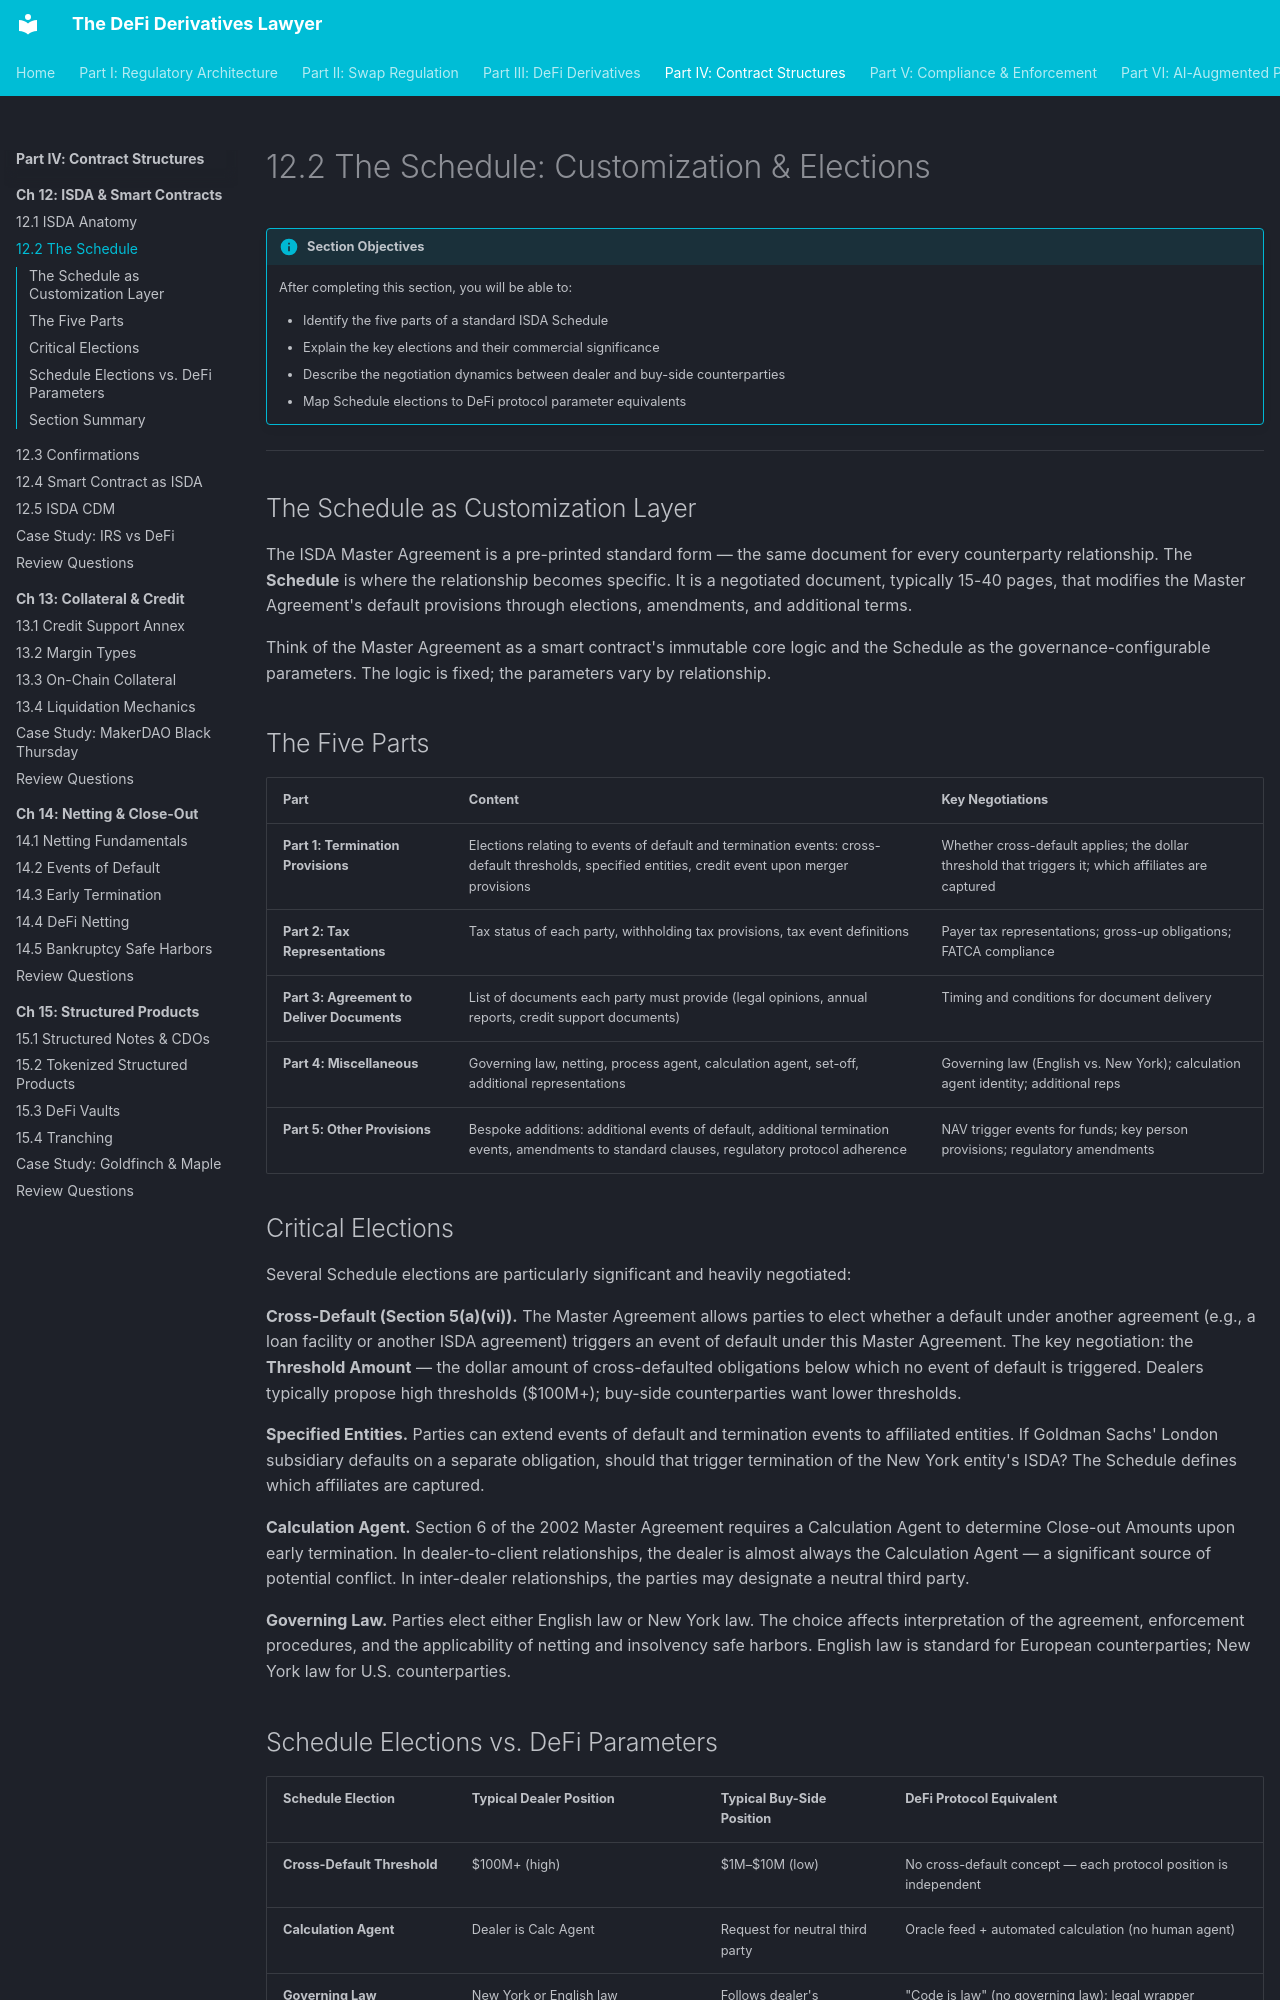

repository: Esoterics611/defi-derivatives-law · page: part-4-contract-structures/chapter-12-isda-smart-contracts/12.2-isda-schedule/index.html · generator: mkdocs

# 12.2 The Schedule: Customization & Elections

!!! info "Section Objectives"
    After completing this section, you will be able to:

    - Identify the five parts of a standard ISDA Schedule
    - Explain the key elections and their commercial significance
    - Describe the negotiation dynamics between dealer and buy-side counterparties
    - Map Schedule elections to DeFi protocol parameter equivalents

---

## The Schedule as Customization Layer

The ISDA Master Agreement is a pre-printed standard form — the same document for every counterparty relationship. The **Schedule** is where the relationship becomes specific. It is a negotiated document, typically 15-40 pages, that modifies the Master Agreement's default provisions through elections, amendments, and additional terms.

Think of the Master Agreement as a smart contract's immutable core logic and the Schedule as the governance-configurable parameters. The logic is fixed; the parameters vary by relationship.

## The Five Parts

| Part | Content | Key Negotiations |
|------|---------|-----------------|
| **Part 1: Termination Provisions** | Elections relating to events of default and termination events: cross-default thresholds, specified entities, credit event upon merger provisions | Whether cross-default applies; the dollar threshold that triggers it; which affiliates are captured |
| **Part 2: Tax Representations** | Tax status of each party, withholding tax provisions, tax event definitions | Payer tax representations; gross-up obligations; FATCA compliance |
| **Part 3: Agreement to Deliver Documents** | List of documents each party must provide (legal opinions, annual reports, credit support documents) | Timing and conditions for document delivery |
| **Part 4: Miscellaneous** | Governing law, netting, process agent, calculation agent, set-off, additional representations | Governing law (English vs. New York); calculation agent identity; additional reps |
| **Part 5: Other Provisions** | Bespoke additions: additional events of default, additional termination events, amendments to standard clauses, regulatory protocol adherence | NAV trigger events for funds; key person provisions; regulatory amendments |

## Critical Elections

Several Schedule elections are particularly significant and heavily negotiated:

**Cross-Default (Section 5(a)(vi)).** The Master Agreement allows parties to elect whether a default under another agreement (e.g., a loan facility or another ISDA agreement) triggers an event of default under this Master Agreement. The key negotiation: the **Threshold Amount** — the dollar amount of cross-defaulted obligations below which no event of default is triggered. Dealers typically propose high thresholds ($100M+); buy-side counterparties want lower thresholds.

**Specified Entities.** Parties can extend events of default and termination events to affiliated entities. If Goldman Sachs' London subsidiary defaults on a separate obligation, should that trigger termination of the New York entity's ISDA? The Schedule defines which affiliates are captured.

**Calculation Agent.** Section 6 of the 2002 Master Agreement requires a Calculation Agent to determine Close-out Amounts upon early termination. In dealer-to-client relationships, the dealer is almost always the Calculation Agent — a significant source of potential conflict. In inter-dealer relationships, the parties may designate a neutral third party.

**Governing Law.** Parties elect either English law or New York law. The choice affects interpretation of the agreement, enforcement procedures, and the applicability of netting and insolvency safe harbors. English law is standard for European counterparties; New York law for U.S. counterparties.
